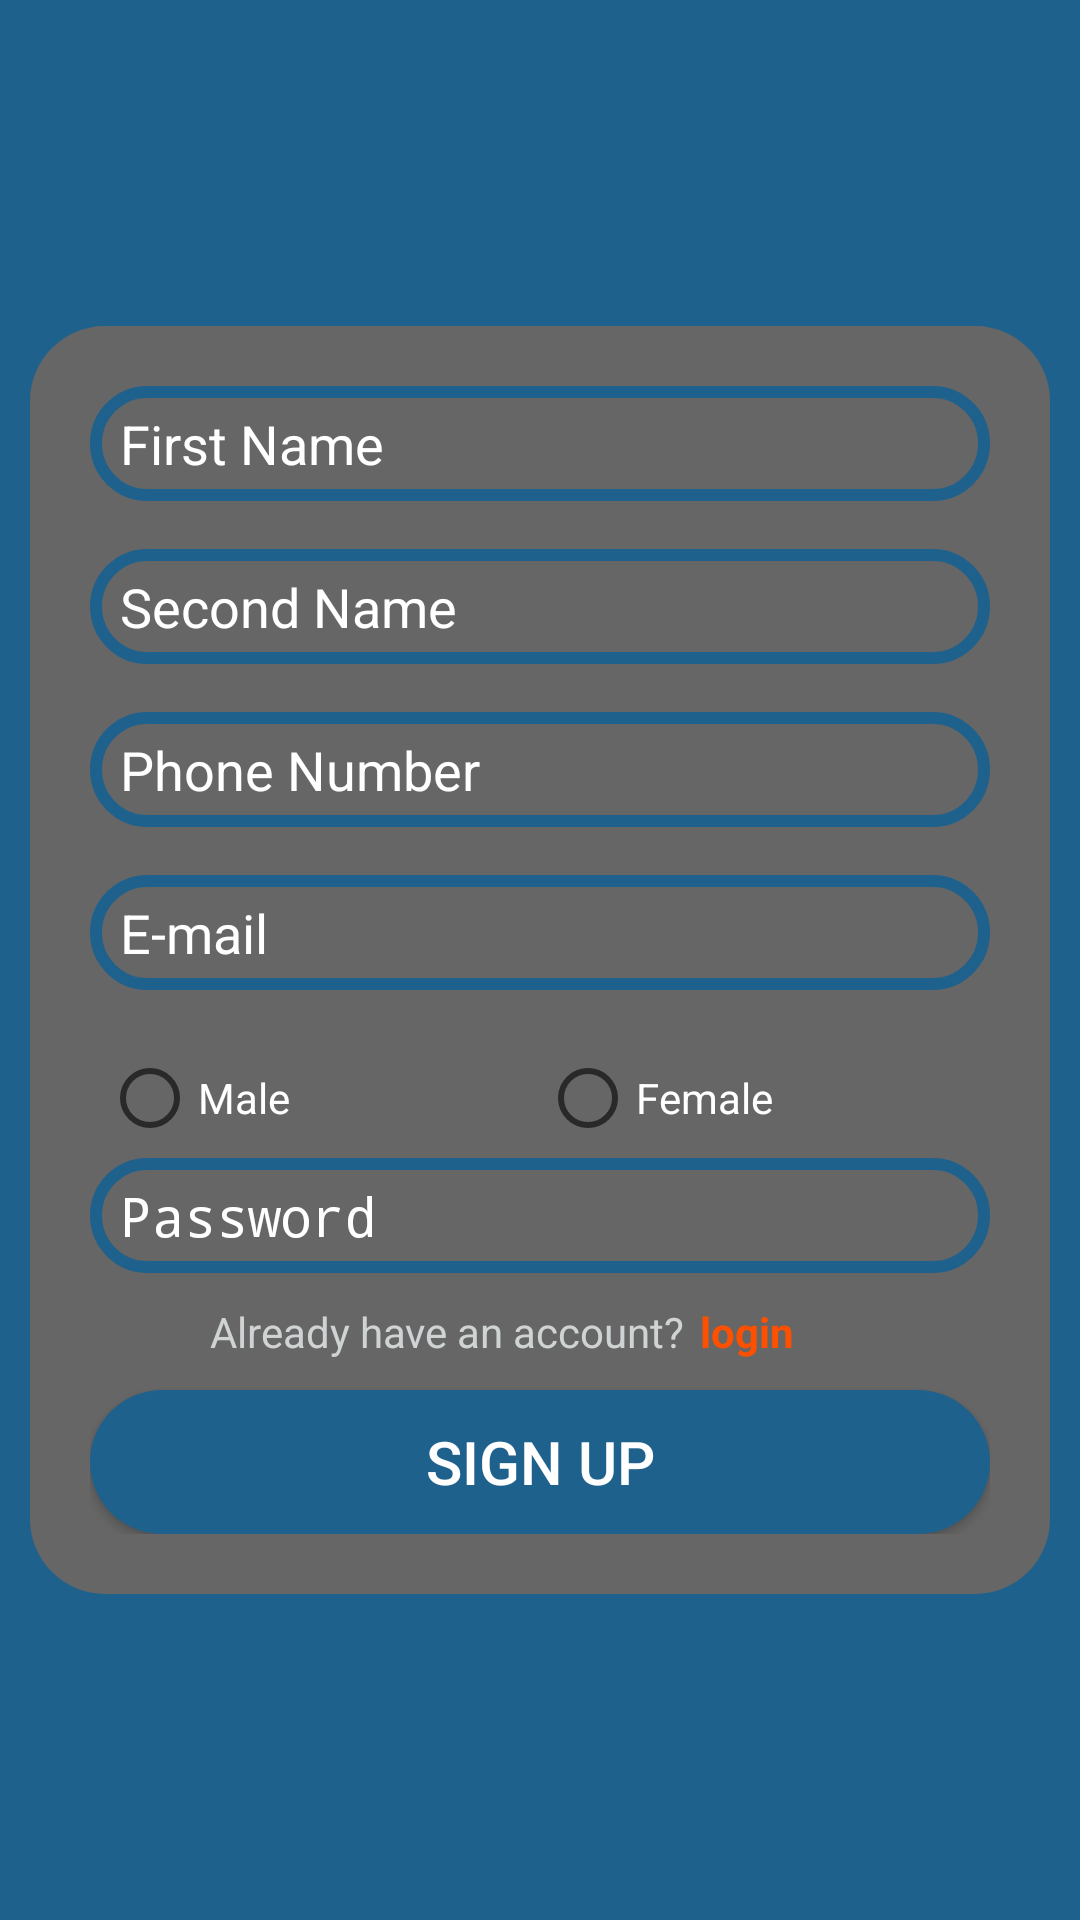

The Android layout XML behind this screen, and the referenced resources:
<!-- AndroidManifest.xml: application theme Theme.Store -->
<!-- res/layout/activity_sign_in_form.xml -->
<?xml version="1.0" encoding="utf-8"?>

<RelativeLayout xmlns:android="http://schemas.android.com/apk/res/android"
    xmlns:app="http://schemas.android.com/apk/res-auto"
    xmlns:tools="http://schemas.android.com/tools"
    android:layout_width="match_parent"
    android:layout_height="match_parent"
    tools:context=".Sign_in_form">
    <RelativeLayout
        android:layout_width="match_parent"
        android:layout_height="match_parent"
        android:background="#1F618D">
        <LinearLayout
            android:layout_centerHorizontal="true"
            android:layout_centerVertical="true"
            android:layout_marginHorizontal="10dp"
            android:layout_width="match_parent"
            android:layout_height="wrap_content"
            android:orientation="vertical"
            android:padding="20dp"
            android:background="@drawable/tt">
            <EditText
                android:layout_width="match_parent"
                android:layout_height="match_parent"
                android:id="@+id/fNameField"
                android:hint="First Name"
                android:paddingVertical="7dp"
                android:paddingHorizontal="10dp"
                android:layout_marginBottom="16dp"
                android:background="@drawable/in_back"
                android:textColorHint="@color/white"
                android:textColor="@color/white"
                />
            <EditText
                android:layout_width="match_parent"
                android:layout_height="match_parent"
                android:hint="Second Name"
                android:paddingVertical="7dp"
                android:paddingHorizontal="10dp"
                android:layout_marginBottom="16dp"
                android:background="@drawable/in_back"
                android:id="@+id/SNameField"
                android:textColorHint="@color/white"
                android:textColor="@color/white"
                />
            <EditText
                android:layout_width="match_parent"
                android:layout_height="match_parent"
                android:hint="Phone Number"
                android:inputType="number"
                android:id="@+id/NumberField"
                android:textColorHint="@color/white"
                android:textColor="@color/white"
                android:paddingVertical="7dp"
                android:paddingHorizontal="10dp"
                android:layout_marginBottom="16dp"
                android:background="@drawable/in_back"
                />
            <EditText
                android:layout_width="match_parent"
                android:layout_height="match_parent"
                android:hint="E-mail"
                android:id="@+id/emailField"
                android:paddingVertical="7dp"
                android:paddingHorizontal="10dp"
                android:layout_marginBottom="16dp"
                android:background="@drawable/in_back"
                android:inputType="textEmailAddress"
                android:textColorHint="@color/white"
                android:textColor="@color/white"
                />
            <LinearLayout
                android:layout_width="match_parent"
                android:layout_height="wrap_content"
                android:padding="4dp"
                android:orientation="horizontal">
                <RadioButton
                    android:layout_width="0dp"
                    android:layout_height="wrap_content"
                    android:text="Male"
                    android:id="@+id/male"
                    android:textColor="@color/white"
                    android:layout_weight="1"/>
                <RadioButton
                    android:layout_width="0dp"
                    android:layout_height="wrap_content"
                    android:text="Female"
                    android:id="@+id/female"
                    android:textColor="@color/white"
                    android:layout_weight="1"/>
            </LinearLayout>
            <EditText
                android:layout_width="match_parent"
                android:layout_height="match_parent"
                android:hint="Password"
                android:textColor="@color/white"
                android:id="@+id/passwordField"
                android:paddingVertical="7dp"
                android:paddingHorizontal="10dp"
                android:background="@drawable/in_back"
                android:inputType="textPassword"
                android:textColorHint="@color/white"/>
            <LinearLayout
                android:layout_width="match_parent"
                android:layout_height="wrap_content"
                android:orientation="horizontal"
                android:textAlignment="center">
                <TextView
                    android:layout_width="wrap_content"
                    android:layout_height="wrap_content"
                    android:text="Already have an account?"
                    android:paddingLeft="10dp"
                    android:paddingTop="10dp"
                    android:paddingBottom="10dp"

                    android:layout_marginLeft="30dp"
                    android:textColor="#D0D3D4"/>
                <TextView
                    android:id="@+id/ligon"
                    android:layout_width="wrap_content"
                    android:layout_height="wrap_content"
                    android:text="login"
                    android:padding="5dp"
                    android:textColor="#ff5000"
                    android:textStyle="bold"/>

            </LinearLayout>
            <Button
                android:layout_width="match_parent"
                android:layout_height="wrap_content"
                android:layout_alignParentBottom="true"
                android:text="Sign up"
                android:padding="5dp"
                android:background="@drawable/blue"
                android:textColor="@color/white"
                android:textSize="20sp"
                android:id="@+id/sign_in"/>
        </LinearLayout>
    </RelativeLayout>

</RelativeLayout>
<!-- resources referenced by this layout -->
<resources>
  <!-- drawable blue (drawable-v24) -->
  <?xml version="1.0" encoding="utf-8"?>
  
  <selector xmlns:android="http://schemas.android.com/apk/res/android">
      <item>
          <shape android:shape="rectangle">
              <solid android:color="#1F618D"/>
              <corners android:radius="50dp"/>
          </shape>
      </item>
  </selector>
  <!-- drawable in_back (drawable-v24) -->
  <?xml version="1.0" encoding="utf-8"?>
  
  <selector xmlns:android="http://schemas.android.com/apk/res/android">
      <item>
          <shape android:shape="rectangle">
              <stroke android:color="#1F618D" android:width="4dp"/>
              <corners android:radius="50dp"/>
          </shape>
      </item>
  </selector>
  <!-- drawable tt (drawable-v24) -->
  <?xml version="1.0" encoding="utf-8"?>
  
  <selector xmlns:android="http://schemas.android.com/apk/res/android">
  <item>
      <shape android:shape="rectangle">
          <solid android:color="#666"/>
          <corners android:radius="25dp"/>
      </shape>
  </item>
  </selector>
  <style name="Theme.Store" parent="Theme.AppCompat.Light.NoActionBar">
          
          <item name="colorPrimary">#666</item>
          <item name="colorPrimaryDark">#ff5e00</item>
          <item name="colorAccent">@color/teal_200</item>
          
      </style>
  <!-- not gathered from this repository: default colours our renderer supplied (Android Studio template values) -->
  <color name="teal_200">#FF03DAC5</color>
  <color name="white">#FFFFFFFF</color>
</resources>
